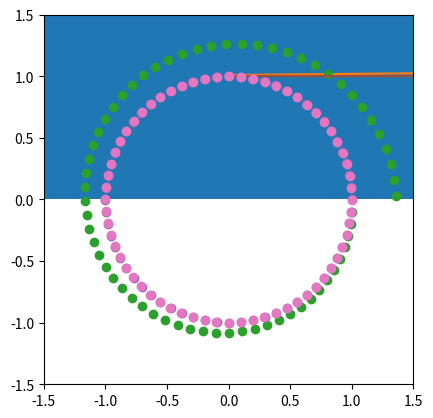

The script that saved this image: (Note: this script raises an exception after producing the figure.)
import scipy.stats as stats
import numpy as np
import matplotlib.pyplot as plt

dist = stats.norm(5, 3)
w = 0.5
x = dist.rvs()

niters = 1000
xs = []
while len(xs) < niters:
    y = np.random.uniform(0, dist.pdf(x))
    lb = x
    rb = x
    while y < dist.pdf(lb):
        lb -= w
    while y < dist.pdf(rb):
        rb += w
    x = np.random.uniform(lb, rb)
    if y > dist.pdf(x):
        if np.abs(x-lb) < np.abs(x-rb):
            lb = x
        else:
            lb = y
    else:
        xs.append(x)

plt.hist(xs, 20)
pass

import scipy.linalg as la

def f_euler(A, u, N):
    orbit = np.zeros((N,2))

    dt = 2*np.pi/N
    for i in range(N):
        u = u + dt * A @ u
        print(u)
        orbit[i] = u
    return orbit

A = np.array([[0,1],[-1,0]])
u = np.array([1.0,0.0])
N = 64
orbit = f_euler(A, u, N)

la.norm(np.array([1.0,0.0]) - orbit[-1])

plt.plot([p @ p for p in orbit])
pass

ax = plt.subplot(111)
plt.plot(orbit[:, 0], orbit[:,1], 'o')
ax.axis('square')
plt.axis([-1.5, 1.5, -1.5, 1.5])
pass

def trapezoidal(A, u, N):
    p = len(u)
    orbit = np.zeros((N,p))

    dt = 2*np.pi/N
    for i in range(N):
        u = la.inv(np.eye(p) - dt/2 * A) @ (np.eye(p) + dt/2 * A) @ u
        orbit[i] = u
    return orbit

A = np.array([[0,1],[-1,0]])
u = np.array([1.0,0.0])
N = 64
orbit = trapezoidal(A, u, N)

la.norm(np.array([1.0,0.0]) - orbit[-1])

plt.plot([p @ p for p in orbit])
pass

ax = plt.subplot(111)
plt.plot(orbit[:, 0], orbit[:,1], 'o')
ax.axis('square')
plt.axis([-1.5, 1.5, -1.5, 1.5])
pass

def leapfrog(A, u, N):
    orbit = np.zeros((N,2))

    dt = 2*np.pi/N
    for i in range(N):
        u[1] = u[1] + dt/2 * A[1] @ u
        u[0] = u[0] + dt * A[0] @ u
        u[1] = u[1] + dt/2 * A[1] @ u
        orbit[i] = u
    return orbit

def leapfrog2(A, u, N):
    dt = 2*np.pi/N

    u[1] = u[1] + dt/2 * A[1] @ u
    for i in range(N-1):
        u[0] = u[0] + dt * A[0] @ u
        u[1] = u[1] + dt * A[1] @ u

    u[0] = u[0] + dt * A[0] @ u
    u[1] = u[1] + dt/2 * A[1] @ u   
    return u

A = np.array([[0,1],[-1,0]])
u = np.array([1.0,0.0])
N = 64

orbit = leapfrog(A, u, N)

la.norm(np.array([1.0,0.0]) - orbit[-1])

plt.plot([p @ p for p in orbit])
pass

ax = plt.subplot(111)
plt.plot(orbit[:, 0], orbit[:,1], 'o')
ax.axis('square')
plt.axis([-1.5, 1.5, -1.5, 1.5])
pass

import seaborn as sns
import pandas as pd
sigma = np.array([[1,0.8],[0.8,1]])
mu = np.zeros(2)
ys = np.random.multivariate_normal(mu, sigma, 1000)
data = pd.DataFrame(ys)
print(data)
sns.kdeplot(data[0],data[1])
plt.axis([-3.5,3.5,-3.5,3.5])
pass

print(ys.dtype)
print(ys.shape)

def E(A, u0, v0, u, v):
    """Total energy."""
    return (u0 @ tau @ u0 + v0 @ v0) - (u @ tau@u + v @ v)

def leapfrog(A, u, v, h, N):
    """Leapfrog finite difference scheme."""
    v = v - h/2 * A @ u
    for i in range(N-1):
        u = u + h * v
        v = v - h * A @ u

    u = u + h * v
    v = v - h/2 * A @ u

    return u, v

niter = 100
h = 0.01
N = 100

tau = la.inv(sigma)

orbit = np.zeros((niter+1, 2))
u = np.array([-3,3])
orbit[0] = u
for k in range(niter):
    v0 = np.random.normal(0,1,2)
    u, v = leapfrog(tau, u, v0, h, N)

    # accept-reject
    u0 = orbit[k]
    a = np.exp(E(A, u0, v0, u, v))
    r = np.random.rand()

    if r < a:
        orbit[k+1] = u
    else:
        orbit[k+1] = u0
print(orbit)

# orbit = pd.DataFrame(orbit)
# # print(data)

plt.plot(orbit[:,0], orbit[:,1], alpha=0.2)
plt.scatter(orbit[:1,0], orbit[:1,1],  c='red', s=30)
plt.scatter(orbit[1:,0], orbit[1:,1],  c=np.arange(niter)[::-1], cmap='Reds')
orbit = pd.DataFrame(orbit)
sns.kdeplot(orbit[0],orbit[1])
plt.axis([-3.5,3.5,-3.5,3.5])
pass

x=np.random.randn(100) 
sns.kdeplot(x,cut=0)

